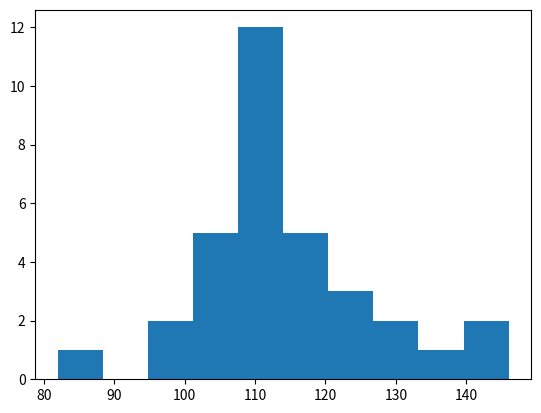

Write the Python code that produced this figure.
#%%
import matplotlib.pyplot as plt
import numpy as np
import matplotlib.pyplot as plt

# q28
x= [82,96,99,102,103,103,106,107,108,108,108,108,109,110,110,111,113,113,113,113,115,115,118,118,119,121,122,122,127,132,136,140,146] 

plt.hist(x)
plt.show() 
# %%
# q34
a=np.array([6.0,5.0, 11.0, 33.0, 4.0, 5.0, 80.0, 18.0, 35.0, 17.0, 23.0 ])
a.sum()
print(a.sum())
# %%
